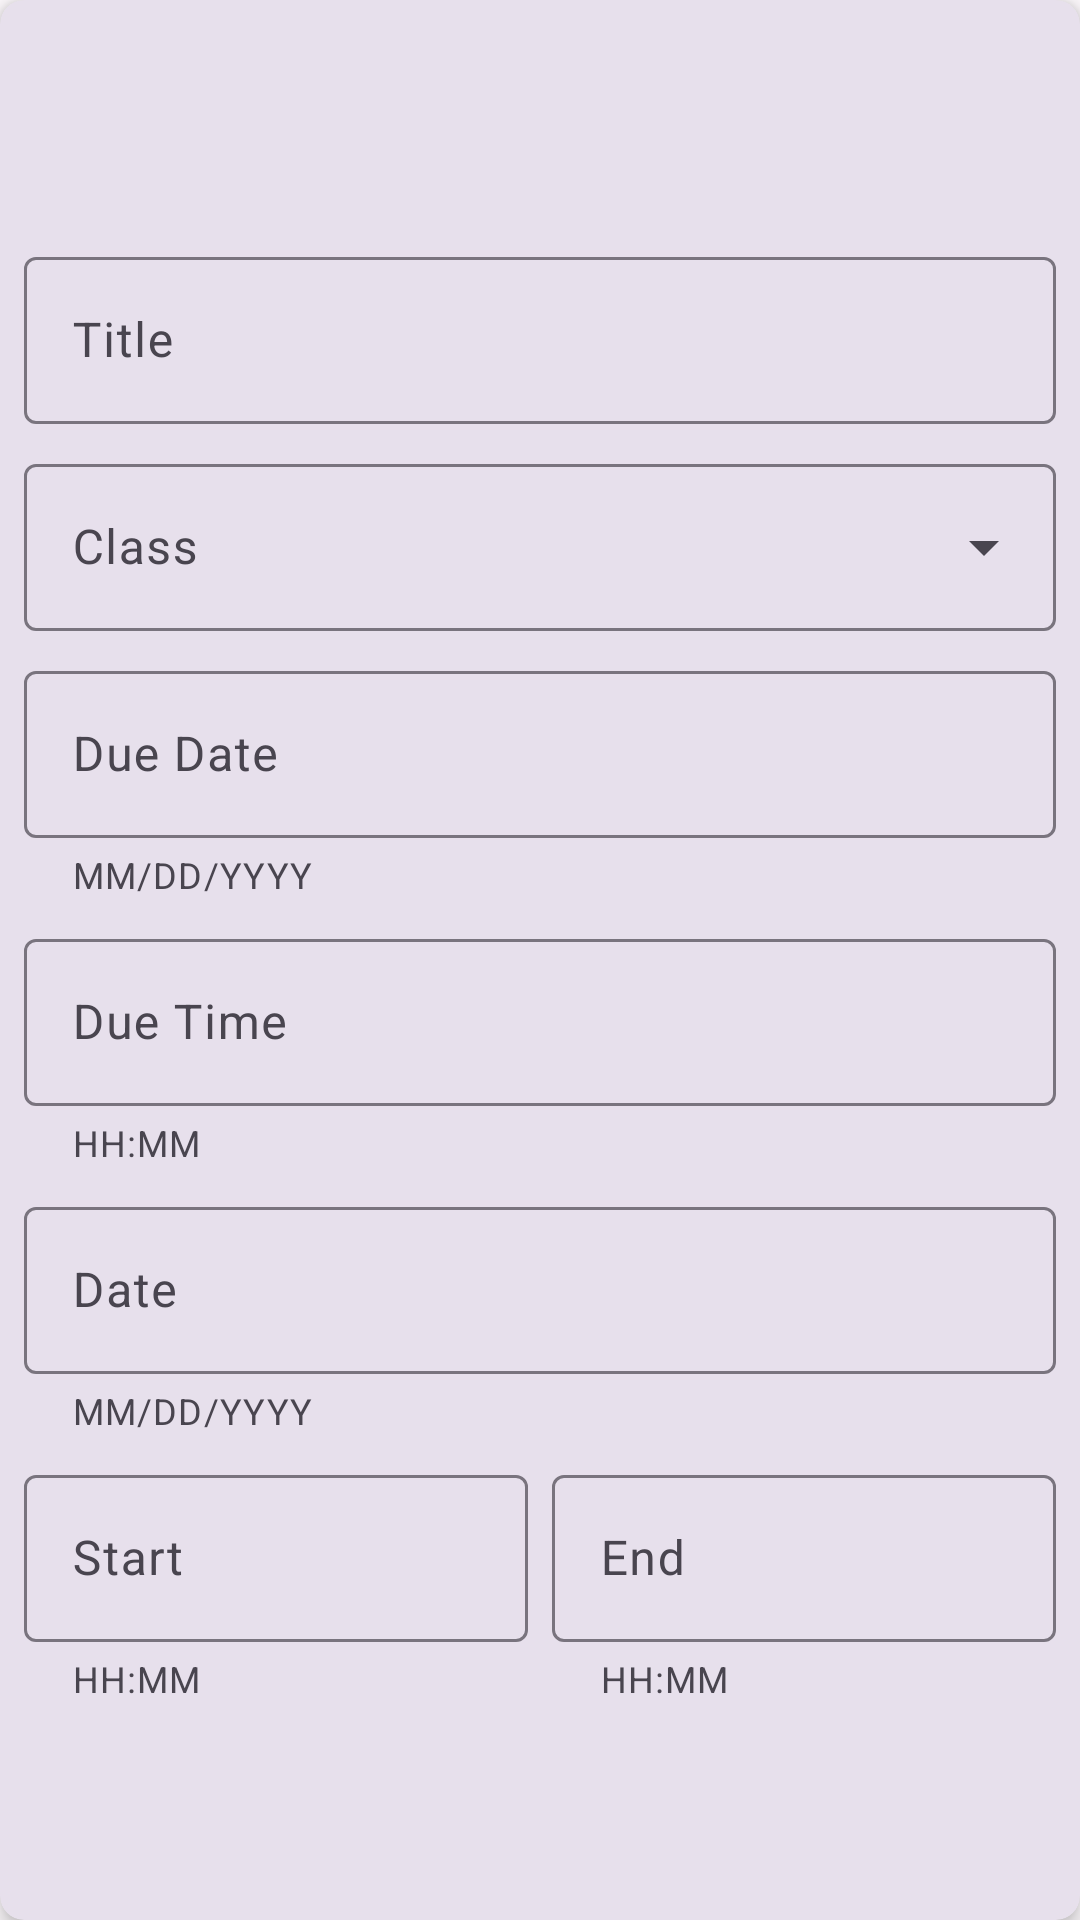

Reconstruct the res/layout file that produces this screen, plus the resources it refers to.
<!-- AndroidManifest.xml: application theme Theme.CS2340Project1 -->
<!-- res/layout/upcoming_edit.xml -->
<?xml version="1.0" encoding="utf-8"?>
<androidx.cardview.widget.CardView xmlns:android="http://schemas.android.com/apk/res/android"
    xmlns:app="http://schemas.android.com/apk/res-auto"
    xmlns:tools="http://schemas.android.com/tools"
    android:layout_width="match_parent"
    android:layout_height="wrap_content"
    app:cardBackgroundColor="?attr/colorSurfaceVariant"
    app:cardCornerRadius="8dp"
    app:cardElevation="4dp">

    <androidx.constraintlayout.widget.ConstraintLayout
        android:layout_width="match_parent"
        android:layout_height="match_parent">

        <com.google.android.material.button.MaterialButtonToggleGroup
            android:id="@+id/toggleButtonGroup"
            android:layout_width="wrap_content"
            android:layout_height="wrap_content"
            android:layout_marginStart="8dp"
            android:layout_marginTop="8dp"
            app:singleSelection="true"
            app:selectionRequired="true"
            app:layout_constraintStart_toStartOf="parent"
            app:layout_constraintTop_toTopOf="parent">

            <Button
                android:id="@+id/assignmentToggle"
                style="?attr/materialButtonOutlinedStyle"
                android:layout_width="wrap_content"
                android:layout_height="wrap_content"
                android:text="Assignments" />

            <Button
                android:id="@+id/examToggle"
                style="?attr/materialButtonOutlinedStyle"
                android:layout_width="wrap_content"
                android:layout_height="wrap_content"
                android:text="Exam/Quiz" />
        </com.google.android.material.button.MaterialButtonToggleGroup>

        <Button
            android:id="@+id/confirmButton"
            style="?attr/materialIconButtonStyle"
            android:layout_width="wrap_content"
            android:layout_height="wrap_content"
            android:layout_marginTop="8dp"
            android:text=""
            app:icon="@drawable/round_done_24"
            app:layout_constraintEnd_toStartOf="@+id/cancelButton"
            app:layout_constraintTop_toTopOf="parent" />

        <Button
            android:id="@+id/cancelButton"
            style="?attr/materialIconButtonStyle"
            android:layout_width="wrap_content"
            android:layout_height="wrap_content"
            android:layout_marginTop="8dp"
            android:layout_marginEnd="8dp"
            android:text=""
            app:icon="@drawable/round_close_24"
            app:layout_constraintEnd_toEndOf="parent"
            app:layout_constraintTop_toTopOf="parent" />

        <LinearLayout
            android:layout_width="match_parent"
            android:layout_height="wrap_content"
            android:layout_marginStart="8dp"
            android:layout_marginTop="8dp"
            android:layout_marginEnd="8dp"
            android:layout_marginBottom="8dp"
            android:orientation="vertical"
            app:layout_constraintBottom_toBottomOf="parent"
            app:layout_constraintEnd_toEndOf="parent"
            app:layout_constraintStart_toStartOf="parent"
            app:layout_constraintTop_toBottomOf="@+id/toggleButtonGroup">

            <com.google.android.material.textfield.TextInputLayout
                android:id="@+id/upcomingTitleContainer"
                android:layout_width="match_parent"
                android:layout_height="wrap_content"
                android:hint="@string/title_hint">

                <com.google.android.material.textfield.TextInputEditText
                    android:id="@+id/upcomingTitle"
                    android:layout_width="match_parent"
                    android:layout_height="wrap_content"
                    android:imeOptions="actionDone"
                    android:inputType="text" />

            </com.google.android.material.textfield.TextInputLayout>

            <com.google.android.material.textfield.TextInputLayout
                android:id="@+id/upcomingAttachedClassContainer"
                style="@style/Widget.Material3.TextInputLayout.OutlinedBox.ExposedDropdownMenu"
                android:layout_width="match_parent"
                android:layout_height="wrap_content"
                android:layout_marginTop="8dp"
                android:hint="Class">

                <AutoCompleteTextView
                    android:id="@+id/upcomingAttachedClass"
                    android:layout_width="match_parent"
                    android:layout_height="wrap_content"
                    android:inputType="none"
                    app:simpleItems="@array/test_classes" />

            </com.google.android.material.textfield.TextInputLayout>

            <com.google.android.material.textfield.TextInputLayout
                android:id="@+id/assignmentDueDateContainer"
                android:layout_width="match_parent"
                android:layout_height="wrap_content"
                android:layout_marginTop="8dp"
                android:hint="Due Date"
                app:endIconCheckable="false"
                app:endIconDrawable="@drawable/round_calendar_today_24"
                app:endIconMode="custom"
                app:helperText="MM/DD/YYYY">

                <com.google.android.material.textfield.TextInputEditText
                    android:id="@+id/assignmentDueDate"
                    android:layout_width="match_parent"
                    android:layout_height="wrap_content"
                    android:inputType="datetime|date" />
            </com.google.android.material.textfield.TextInputLayout>

            <com.google.android.material.textfield.TextInputLayout
                android:id="@+id/assignmentDueTimeContainer"
                android:layout_width="match_parent"
                android:layout_height="wrap_content"
                android:layout_marginTop="8dp"
                android:hint="Due Time"
                app:endIconCheckable="false"
                app:endIconDrawable="@drawable/round_schedule_24"
                app:endIconMode="custom"
                app:helperText="HH:MM"
                app:helperTextEnabled="true">

                <com.google.android.material.textfield.TextInputEditText
                    android:id="@+id/assignmentDueTime"
                    android:layout_width="match_parent"
                    android:layout_height="wrap_content"
                    android:imeOptions="actionDone"
                    android:inputType="date" />

            </com.google.android.material.textfield.TextInputLayout>

            <com.google.android.material.textfield.TextInputLayout
                android:id="@+id/examDateContainer"
                android:layout_width="match_parent"
                android:layout_height="wrap_content"
                android:layout_marginTop="8dp"
                android:hint="Date"
                app:endIconCheckable="false"
                app:endIconDrawable="@drawable/round_calendar_today_24"
                app:endIconMode="custom"
                app:helperText="MM/DD/YYYY"
                app:helperTextEnabled="true">

                <com.google.android.material.textfield.TextInputEditText
                    android:id="@+id/examDate"
                    android:layout_width="match_parent"
                    android:layout_height="wrap_content"
                    android:inputType="date" />

            </com.google.android.material.textfield.TextInputLayout>

            <LinearLayout
                android:id="@+id/examTimes"
                android:layout_width="match_parent"
                android:layout_height="wrap_content"
                android:layout_marginTop="8dp"
                android:baselineAligned="false">

                <com.google.android.material.textfield.TextInputLayout
                    android:id="@+id/examBeginTimeContainer"
                    android:layout_width="wrap_content"
                    android:layout_height="wrap_content"
                    android:layout_marginEnd="4dp"
                    android:layout_weight="1"
                    android:hint="Start"
                    app:endIconCheckable="false"
                    app:endIconDrawable="@drawable/round_schedule_24"
                    app:endIconMode="custom"
                    app:helperText="HH:MM"
                    app:helperTextEnabled="true">

                    <com.google.android.material.textfield.TextInputEditText
                        android:id="@+id/examBeginTime"
                        android:layout_width="match_parent"
                        android:layout_height="wrap_content"
                        android:inputType="time"
                        android:nextFocusDown="@id/examEndTime" />

                </com.google.android.material.textfield.TextInputLayout>

                <com.google.android.material.textfield.TextInputLayout
                    android:id="@+id/examEndTimeContainer"
                    android:layout_width="wrap_content"
                    android:layout_height="wrap_content"
                    android:layout_marginStart="4dp"
                    android:layout_weight="1"
                    android:hint="End"
                    app:endIconCheckable="false"
                    app:endIconDrawable="@drawable/round_schedule_24"
                    app:endIconMode="custom"
                    app:helperText="HH:MM"
                    app:helperTextEnabled="true">

                    <com.google.android.material.textfield.TextInputEditText
                        android:id="@+id/examEndTime"
                        android:layout_width="match_parent"
                        android:layout_height="wrap_content"
                        android:imeOptions="actionDone"
                        android:inputType="time" />

                </com.google.android.material.textfield.TextInputLayout>
            </LinearLayout>

        </LinearLayout>
    </androidx.constraintlayout.widget.ConstraintLayout>

</androidx.cardview.widget.CardView>
<!-- resources referenced by this layout -->
<resources>
  <string-array name="test_classes">
          <item>Class 1</item>
          <item>Class 2</item>
      </string-array>
  <string name="title_hint">Title</string>
  <style name="Theme.CS2340Project1" parent="Theme.Material3.Light">
          <item name="colorPrimary">@color/md_theme_light_primary</item>
          <item name="colorOnPrimary">@color/md_theme_light_onPrimary</item>
          <item name="colorPrimaryContainer">@color/md_theme_light_primaryContainer</item>
          <item name="colorOnPrimaryContainer">@color/md_theme_light_onPrimaryContainer</item>
          <item name="colorSecondary">@color/md_theme_light_secondary</item>
          <item name="colorOnSecondary">@color/md_theme_light_onSecondary</item>
          <item name="colorSecondaryContainer">@color/md_theme_light_secondaryContainer</item>
          <item name="colorOnSecondaryContainer">@color/md_theme_light_onSecondaryContainer</item>
          <item name="colorTertiary">@color/md_theme_light_tertiary</item>
          <item name="colorOnTertiary">@color/md_theme_light_onTertiary</item>
          <item name="colorTertiaryContainer">@color/md_theme_light_tertiaryContainer</item>
          <item name="colorOnTertiaryContainer">@color/md_theme_light_onTertiaryContainer</item>
          <item name="colorError">@color/md_theme_light_error</item>
          <item name="colorOnError">@color/md_theme_light_onError</item>
          <item name="colorErrorContainer">@color/md_theme_light_errorContainer</item>
          <item name="colorOnErrorContainer">@color/md_theme_light_onErrorContainer</item>
          <item name="colorOutline">@color/md_theme_light_outline</item>
          <item name="android:colorBackground">@color/md_theme_light_background</item>
          <item name="colorOnBackground">@color/md_theme_light_onBackground</item>
          <item name="colorSurface">@color/md_theme_light_surface</item>
          <item name="colorOnSurface">@color/md_theme_light_onSurface</item>
          <item name="colorSurfaceVariant">@color/md_theme_light_surfaceVariant</item>
          <item name="colorOnSurfaceVariant">@color/md_theme_light_onSurfaceVariant</item>
          <item name="colorSurfaceInverse">@color/md_theme_light_inverseSurface</item>
          <item name="colorOnSurfaceInverse">@color/md_theme_light_inverseOnSurface</item>
          <item name="colorPrimaryInverse">@color/md_theme_light_inversePrimary</item>
      </style>
  <color name="md_theme_light_primary">#6750A4</color>
  <color name="md_theme_light_onPrimary">#FFFFFF</color>
  <color name="md_theme_light_primaryContainer">#EADDFF</color>
  <color name="md_theme_light_onPrimaryContainer">#21005D</color>
  <color name="md_theme_light_secondary">#625B71</color>
  <color name="md_theme_light_onSecondary">#FFFFFF</color>
  <color name="md_theme_light_secondaryContainer">#E8DEF8</color>
  <color name="md_theme_light_onSecondaryContainer">#1D192B</color>
  <color name="md_theme_light_tertiary">#7D5260</color>
  <color name="md_theme_light_onTertiary">#FFFFFF</color>
  <color name="md_theme_light_tertiaryContainer">#FFD8E4</color>
  <color name="md_theme_light_onTertiaryContainer">#31111D</color>
  <color name="md_theme_light_error">#B3261E</color>
  <color name="md_theme_light_onError">#FFFFFF</color>
  <color name="md_theme_light_errorContainer">#F9DEDC</color>
  <color name="md_theme_light_onErrorContainer">#410E0B</color>
  <color name="md_theme_light_outline">#79747E</color>
  <color name="md_theme_light_background">#FFFBFE</color>
  <color name="md_theme_light_onBackground">#1C1B1F</color>
  <color name="md_theme_light_surface">#FFFBFE</color>
  <color name="md_theme_light_onSurface">#1C1B1F</color>
  <color name="md_theme_light_surfaceVariant">#E7E0EC</color>
  <color name="md_theme_light_onSurfaceVariant">#49454F</color>
  <color name="md_theme_light_inverseSurface">#313033</color>
  <color name="md_theme_light_inverseOnSurface">#F4EFF4</color>
  <color name="md_theme_light_inversePrimary">#D0BCFF</color>
</resources>
